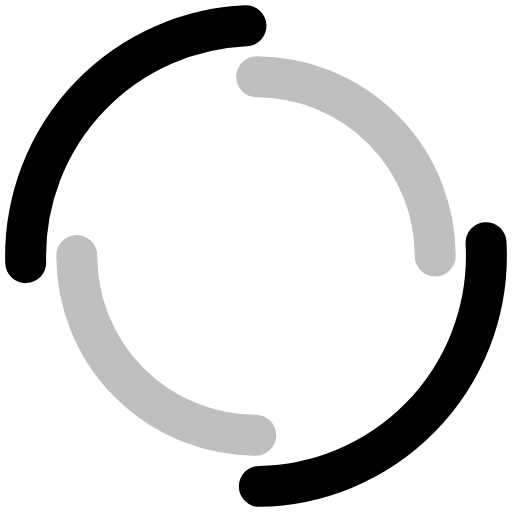
t = 0.00 s
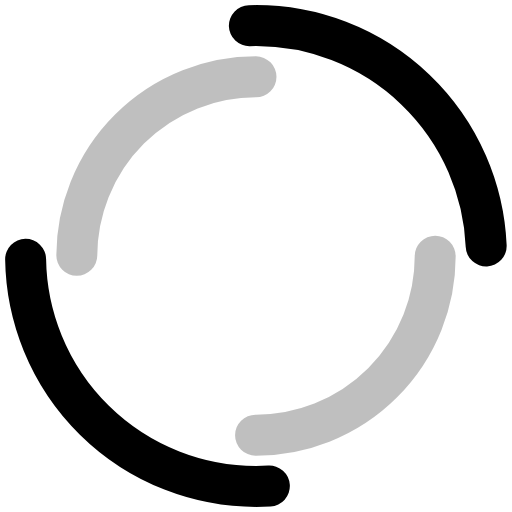
t = 0.50 s
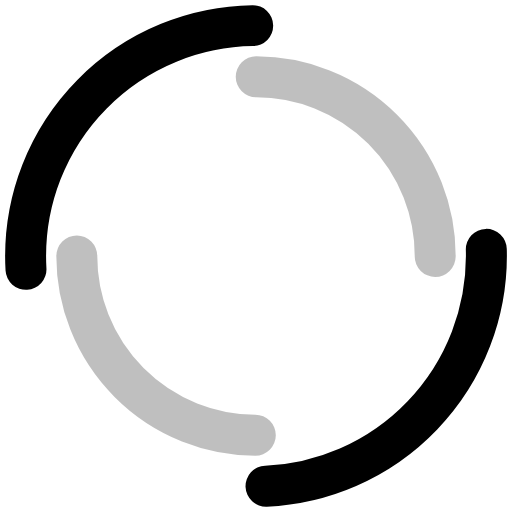
t = 1.00 s
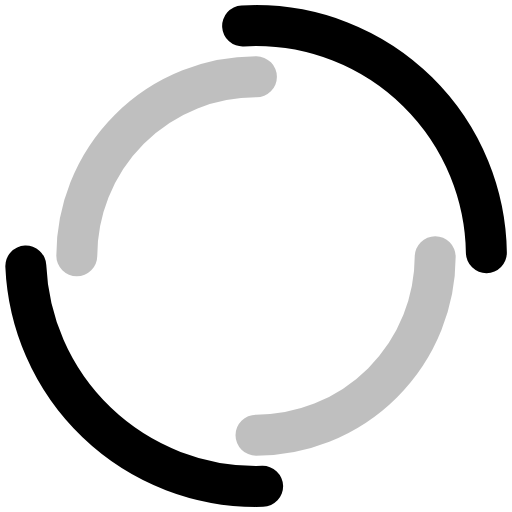
t = 1.50 s

The animated SVG that drew these frames (rendered in a browser with its animation timeline set to each time). Animation: 2 SMIL elements (animateTransform=2); one cycle of 2.00 s, repeats indefinitely.

<svg xmlns="http://www.w3.org/2000/svg" width="100" height="100" viewBox="0 0 100 100" preserveAspectRatio="xMidYMid">
  <circle cx="50" cy="50" r="45" stroke-width="8" stroke="currentColor" stroke-dasharray="70 70" fill="none" stroke-linecap="round">
    <animateTransform attributeName="transform" type="rotate" dur="2.0" repeatCount="indefinite" keyTimes="0;1" values="0 50 50;360 50 50"></animateTransform>
  </circle>
  <circle cx="50" cy="50" r="35" stroke-width="8" style="filter: opacity(25%)" stroke="currentColor" stroke-dasharray="55 55" stroke-dashoffset="55" fill="none" stroke-linecap="round">
    <animateTransform attributeName="transform" type="rotate" dur="2.0" repeatCount="indefinite" keyTimes="0;1" values="0 50 50;-360 50 50"></animateTransform>
  </circle>
</svg>